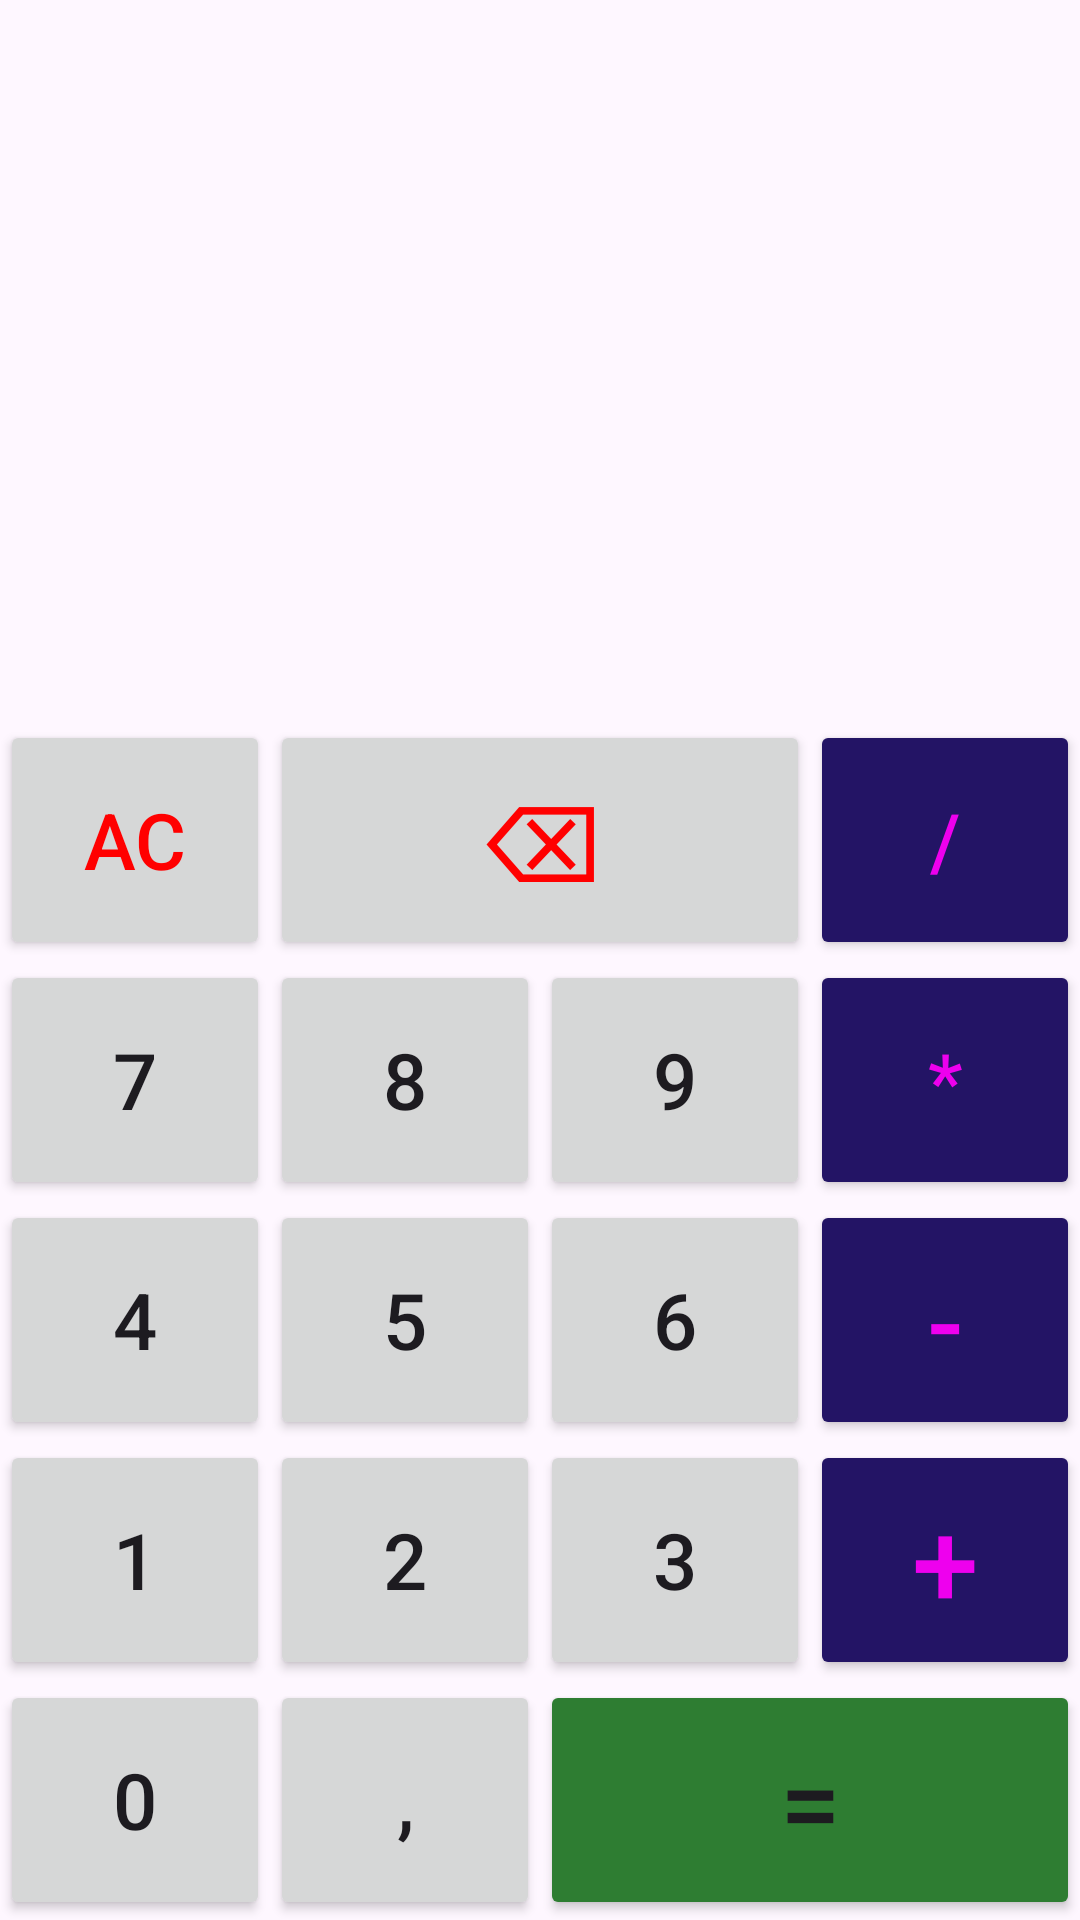

The Android layout XML behind this screen, and the referenced resources:
<!-- AndroidManifest.xml: application theme Theme.Calculator -->
<!-- res/layout/activity_simple_calculator.xml -->
<?xml version="1.0" encoding="utf-8"?>
<LinearLayout xmlns:android="http://schemas.android.com/apk/res/android"
    xmlns:app="http://schemas.android.com/apk/res-auto"
    xmlns:tools="http://schemas.android.com/tools"
    android:layout_width="match_parent"
    android:layout_height="match_parent"
    android:orientation="vertical"
    tools:context=".SimpleCalculator"
    tools:ignore="HardcodedText"
    android:id="@+id/layoutSimple">

    <LinearLayout
        android:layout_width="match_parent"
        android:id="@+id/writingPart"
        android:layout_height="0dp"
        android:layout_weight="0.6"
        android:orientation="vertical">

        <TextView
            android:id="@+id/helperTv"
            android:layout_width="match_parent"
            android:layout_height="0dp"
            android:textAlignment="viewEnd"
            android:layout_weight="1"
            android:textSize="52sp"/>

        <TextView
            android:id="@+id/resultTv"
            android:layout_width="match_parent"
            android:layout_height="0dp"
            android:textAlignment="viewEnd"
            android:layout_weight="1.5"
            android:textSize="68sp"/>
    </LinearLayout>

    <LinearLayout
        android:layout_width="match_parent"
        android:id="@+id/buttonsPart"
        android:layout_height="0dp"
        android:orientation="vertical"
        android:layout_weight="1">

        <LinearLayout style="@style/row">

            <Button
                style="@style/numberButton"
                android:onClick="handleClear"
                android:text="AC"
                android:textColor="@color/red" />

            <Button
                style="@style/numberButton"
                android:layout_weight="2"
                android:onClick="handleBackspace"
                android:text="⌫"
                android:textColor="@color/red"
                android:textSize="36sp"/>

            <Button
                style="@style/operationButton"
                android:text="/" />
        </LinearLayout>

        <LinearLayout style="@style/row">

            <Button
                style="@style/numberButton"
                android:text="7" />

            <Button
                style="@style/numberButton"
                android:text="8" />

            <Button
                style="@style/numberButton"
                android:text="9" />

            <Button
                style="@style/operationButton"
                android:text="*" />
        </LinearLayout>

        <LinearLayout style="@style/row">

            <Button
                style="@style/numberButton"
                android:text="4" />

            <Button
                style="@style/numberButton"
                android:text="5" />

            <Button
                style="@style/numberButton"
                android:text="6" />

            <Button
                style="@style/operationButton"
                android:text="-"
                android:textSize="36sp" />
        </LinearLayout>

        <LinearLayout style="@style/row">

            <Button
                style="@style/numberButton"
                android:text="1" />

            <Button
                style="@style/numberButton"
                android:text="2" />

            <Button
                style="@style/numberButton"
                android:text="3" />

            <Button
                style="@style/operationButton"
                android:text="+"
                android:textSize="40sp" />
        </LinearLayout>

        <LinearLayout style="@style/row">

            <Button
                style="@style/numberButton"
                android:text="0" />

            <Button
                style="@style/numberButton"
                android:text="," />

            <Button
                style="@style/numberButton"
                android:layout_weight="2"
                android:backgroundTint="@color/green"
                android:onClick="handleEquals"
                android:text="="
                android:textSize="36sp" />
        </LinearLayout>
    </LinearLayout>
</LinearLayout>
<!-- resources referenced by this layout -->
<resources>
  <color name="green">#2E7D32</color>
  <color name="red">#FF0000</color>
  <style name="numberButton">
          <item name="android:layout_weight">1</item>
          <item name="android:layout_width">0dp</item>
          <item name="android:layout_height">match_parent</item>
          <item name="android:gravity">center</item>
          <item name="android:textSize">26sp</item>
          <item name="android:onClick">handleNumber</item>
      </style>
  <style name="operationButton">
          <item name="android:layout_weight">1</item>
          <item name="android:layout_width">0dp</item>
          <item name="android:layout_height">match_parent</item>
          <item name="android:textSize">26sp</item>
          <item name="android:gravity">center</item>
          <item name="android:textAlignment">center</item>
          <item name="backgroundTint">@color/my_dark_primary</item>
          <item name="android:textColor">@color/pink</item>
          <item name="android:onClick">handleOperation</item>
      </style>
  <style name="row">
          <item name="android:layout_weight">1</item>
          <item name="android:layout_width">match_parent</item>
          <item name="android:layout_height">0dp</item>
          <item name="android:orientation">horizontal</item>
      </style>
  <style name="Theme.Calculator" parent="Base.Theme.Calculator" />
  <color name="my_dark_primary">#231465</color>
  <color name="pink">#EE00EE</color>
  <style name="Base.Theme.Calculator" parent="Theme.Material3.Light.NoActionBar">
          
          <item name="colorPrimary">@color/my_light_primary</item>
      </style>
  <color name="my_light_primary">#81C784</color>
</resources>
